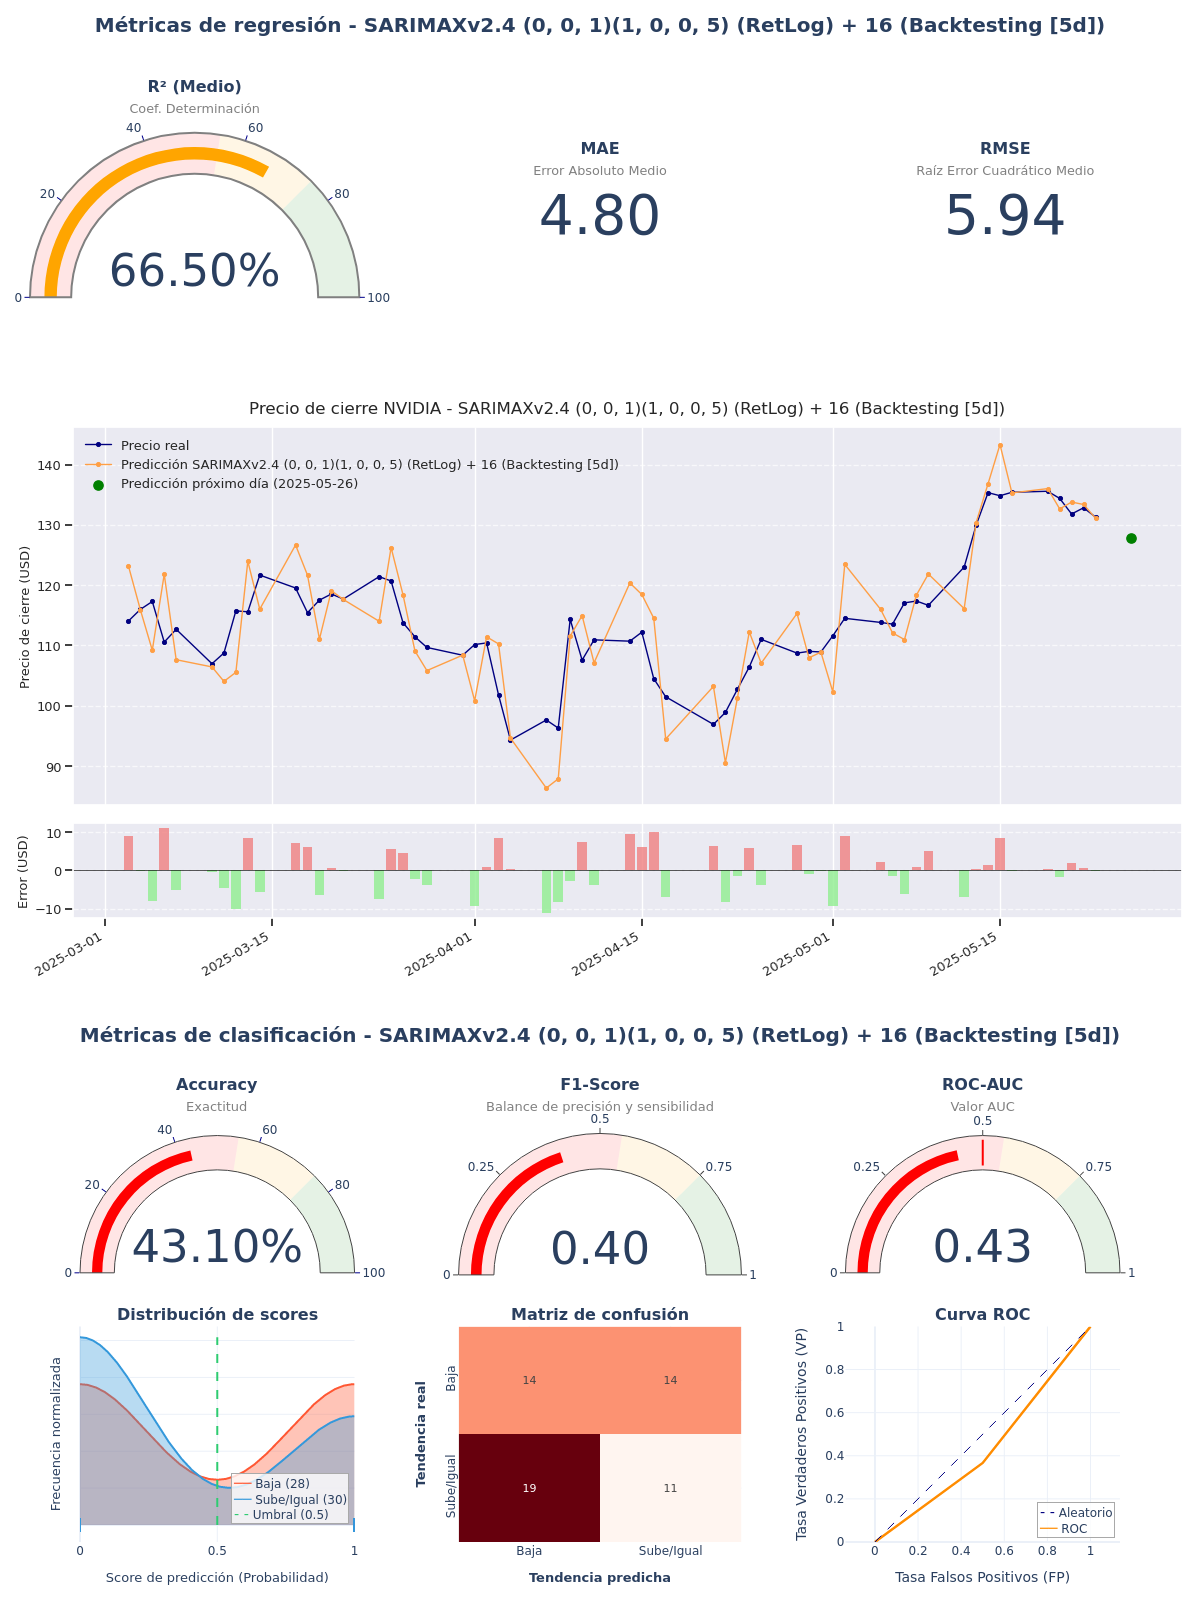

The table this chart was drawn from, first rows:
model_title; model_hash; r2; mae; rmse; accuracy; f1_score; roc_auc; irb_regr; irb_clas; irb_total
SARIMAXv2.4 (0, 0, 1)(1, 0, 0, 5) (RetLo…; 9e3e9db7; 0,665; 4,7971; 5,9357; 0,431; 0,4; 0,4333; 0,7586; 0,8036; 0,7833
